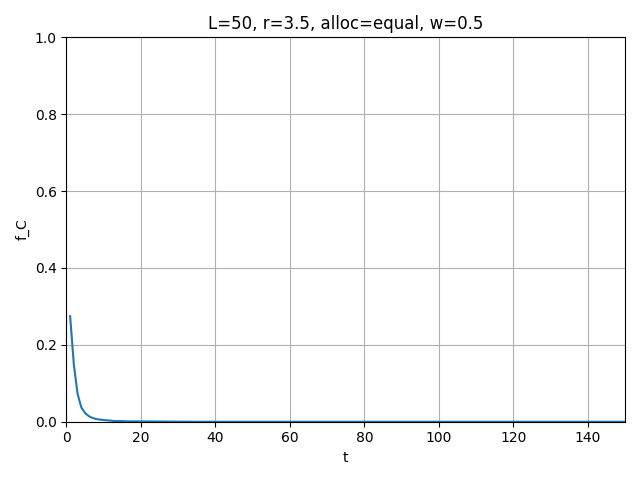

The file beside this chart, header and first rows:
t, mean_fC
1, 0.2745
2, 0.148
3, 0.07248
4, 0.03728
5, 0.02264
6, 0.01464
7, 0.00984
8, 0.00704
9, 0.00552
10, 0.00448
11, 0.0032
12, 0.00264
13, 0.00168
14, 0.0016
15, 0.00152
16, 0.00104
17, 0.00104
18, 0.00112
19, 0.00104
20, 0.00112
21, 0.0008
22, 0.00072
23, 0.00064
24, 0.00064
25, 0.0004
26, 0.00056
27, 0.00048
28, 0.00016
29, 0.0
30, 0.0
31, 0.0
32, 0.0
33, 0.0
34, 0.0
35, 0.0
36, 0.0
37, 0.0
38, 0.0
39, 0.0
40, 0.0
41, 0.0
42, 0.0
43, 0.0
44, 0.0
45, 0.0
46, 0.0
47, 0.0
48, 0.0
49, 0.0
50, 0.0
51, 0.0
52, 0.0
53, 0.0
54, 0.0
55, 0.0
56, 0.0
57, 0.0
58, 0.0
59, 0.0
60, 0.0
... 90 more rows
